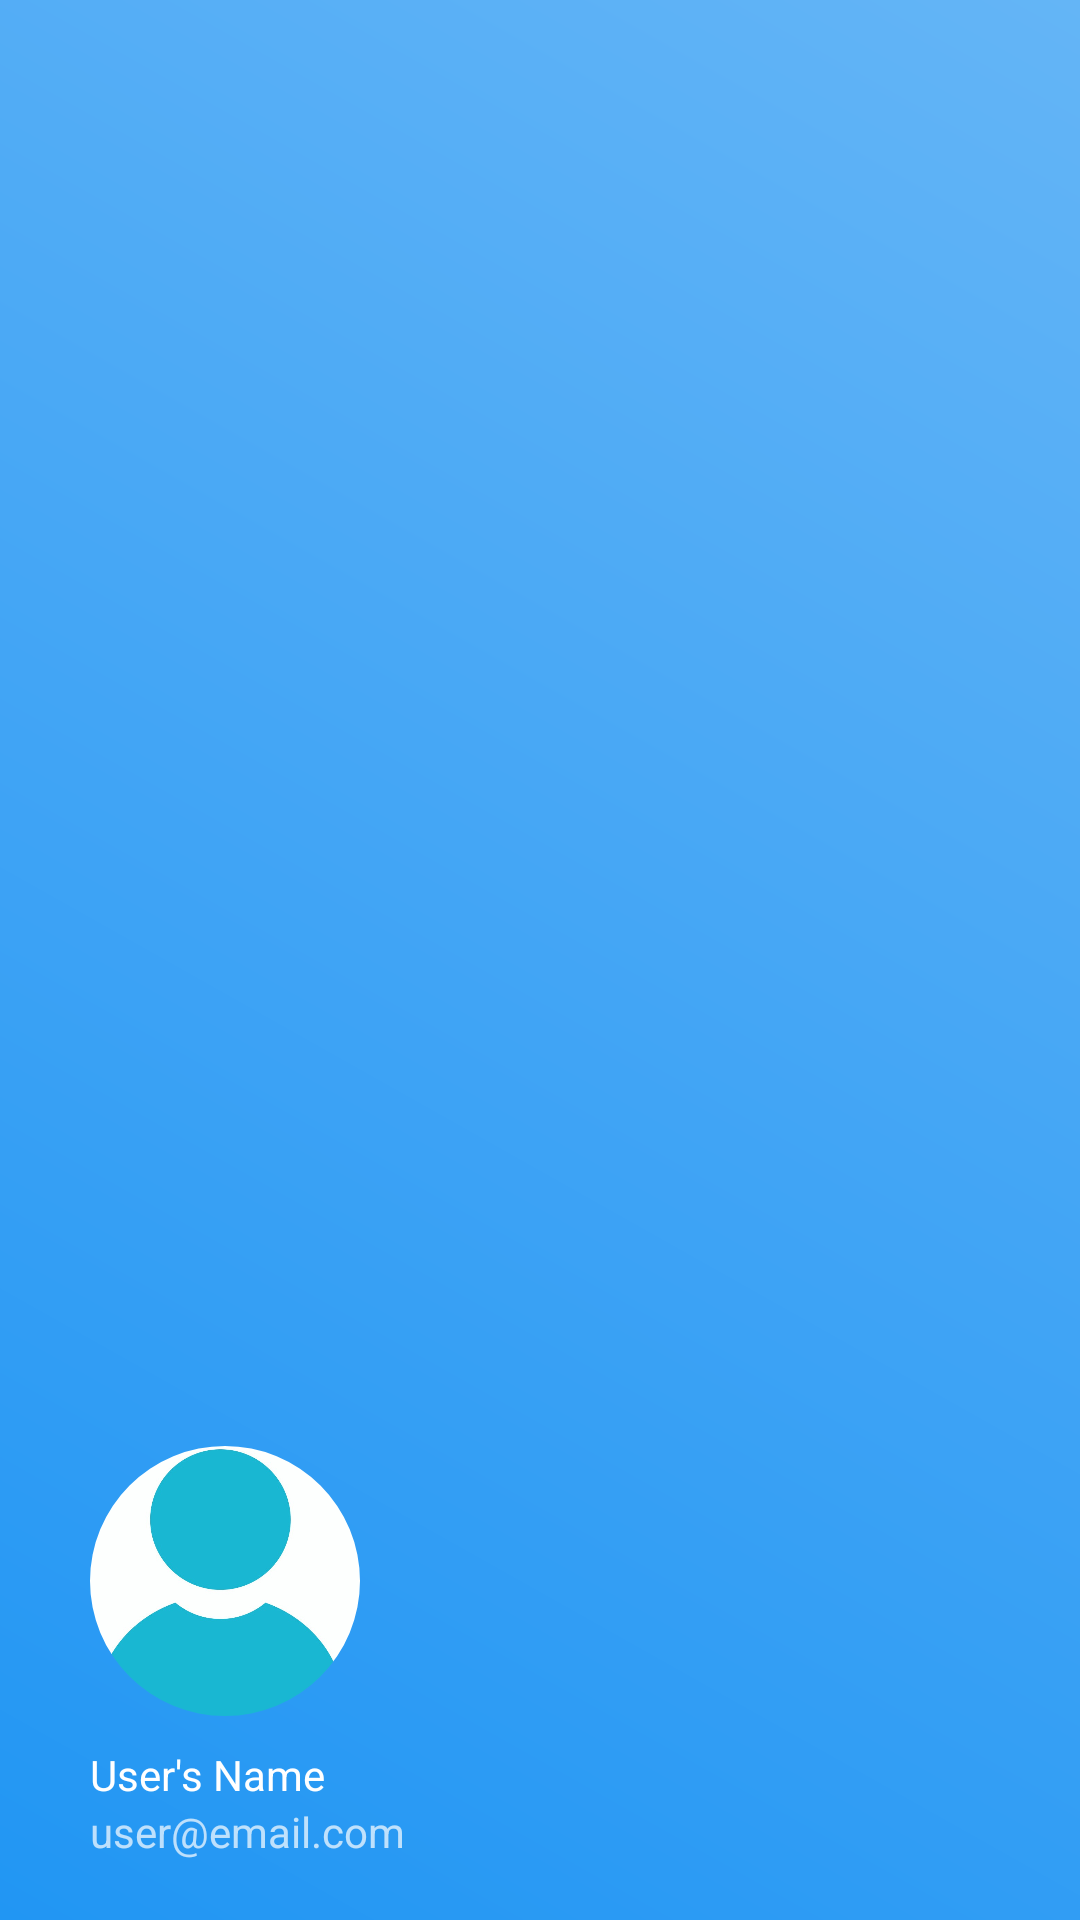

Write the Android layout XML for this screen, with the resource values it uses.
<!-- AndroidManifest.xml: application theme Theme.Miniprojet -->
<!-- res/layout/nav_header_main.xml -->
<?xml version="1.0" encoding="utf-8"?>
<LinearLayout xmlns:android="http://schemas.android.com/apk/res/android"
    xmlns:app="http://schemas.android.com/apk/res-auto"
    android:layout_width="match_parent"
    android:layout_height="wrap_content"
    android:background="@drawable/profile_gradient_bg"
    android:gravity="bottom"
    android:orientation="vertical"
    android:paddingLeft="30sp"
    android:paddingRight="30sp"
    android:paddingVertical="20dp"
    android:theme="@style/ThemeOverlay.AppCompat.Dark">

    <com.google.android.material.imageview.ShapeableImageView
        android:id="@+id/user_profile"
        android:layout_width="90dp"
        android:layout_height="90dp"
        android:scaleType="centerCrop"
        android:src="@drawable/default_user_profile"
        app:shapeAppearanceOverlay="@style/CircularShape"
        android:layout_marginTop="20dp"
        android:layout_marginBottom="10dp"/>

    <TextView
        android:id="@+id/nameTextView"
        android:layout_width="match_parent"
        android:layout_height="wrap_content"
        android:paddingTop="@dimen/nav_header_vertical_spacing"
        android:text="User's Name"
        android:textAppearance="@style/TextAppearance.AppCompat.Body1" />

    <TextView
        android:id="@+id/emailTextView"
        android:layout_width="wrap_content"
        android:layout_height="wrap_content"
        android:text="user@email.com" />

</LinearLayout>
<!-- resources referenced by this layout -->
<resources>
  <!-- drawable default_user_profile: jpg bitmap (drawable, 29728 bytes) -->
  <!-- drawable profile_gradient_bg (drawable) -->
  <?xml version="1.0" encoding="utf-8"?>
  <shape xmlns:android="http://schemas.android.com/apk/res/android"
      android:shape="rectangle">
      <gradient
          android:angle="45"
          android:startColor="#2196F3"
          android:centerColor="#42A5F5"
          android:endColor="#64B5F6"
          android:type="linear" />
  </shape>
  <style name="CircularShape">
          <item name="cornerFamily">rounded</item>
          <item name="cornerSize">50%</item>
      </style>
  <style name="Theme.Miniprojet" parent="Theme.MaterialComponents.DayNight.DarkActionBar">
          
          <item name="colorPrimary">@color/purple_500</item>
          <item name="colorPrimaryVariant">@color/purple_700</item>
          <item name="colorOnPrimary">@color/white</item>
          
          <item name="colorSecondary">@color/teal_200</item>
          <item name="colorSecondaryVariant">@color/teal_700</item>
          <item name="colorOnSecondary">@color/black</item>
          
          <item name="android:statusBarColor">?attr/colorPrimaryVariant</item>
          
      </style>
  <color name="purple_500">#FF6200EE</color>
  <color name="purple_700">#FF3700B3</color>
  <color name="white">#FFFFFFFF</color>
  <color name="teal_200">#FF03DAC5</color>
  <color name="teal_700">#FF018786</color>
  <color name="black">#FF000000</color>
</resources>
